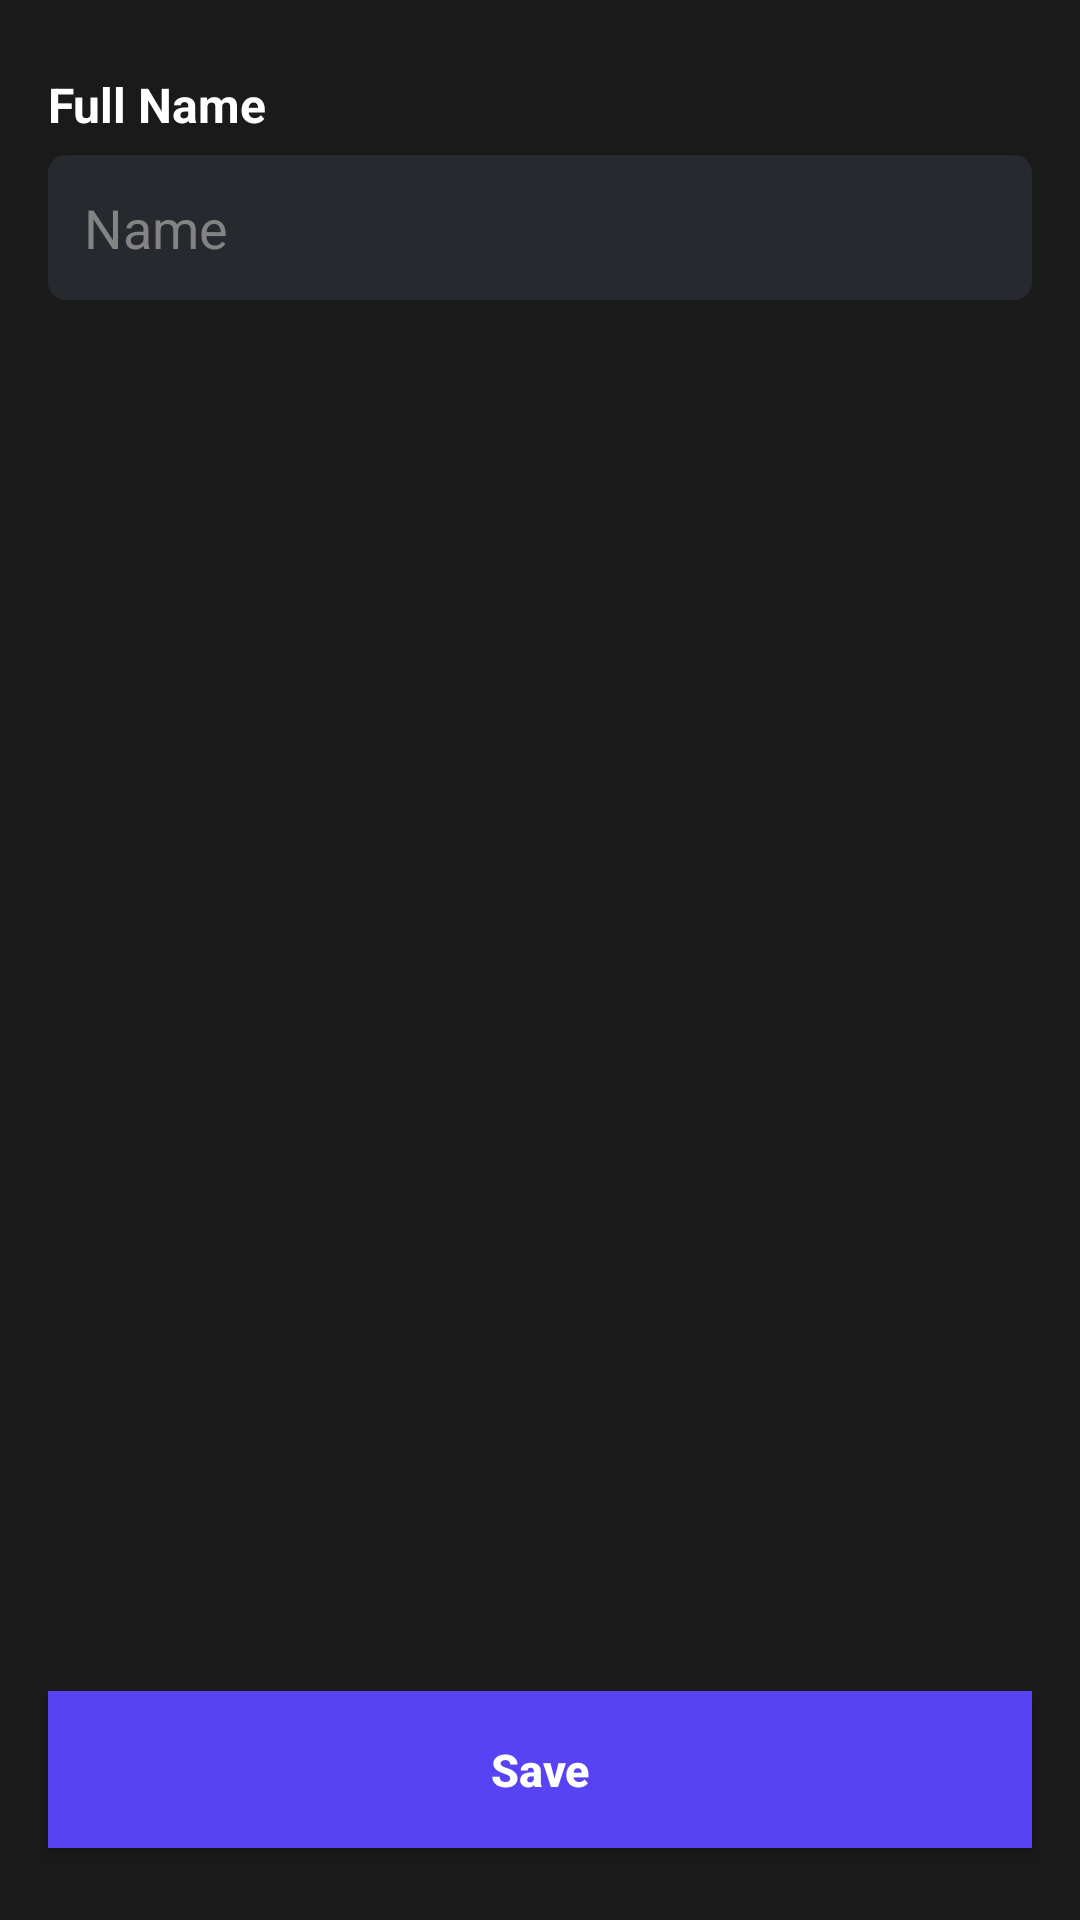

Produce the Android XML layout that renders to this screen, including the resource entries it uses.
<!-- AndroidManifest.xml: application theme AppTheme -->
<!-- res/layout/activity_chage_name.xml -->
<?xml version="1.0" encoding="utf-8"?>
<RelativeLayout xmlns:android="http://schemas.android.com/apk/res/android"
    xmlns:app="http://schemas.android.com/apk/res-auto"
    xmlns:tools="http://schemas.android.com/tools"
    android:layout_width="match_parent"
    android:layout_height="match_parent"
    android:background="@color/bg_login"
   >



    <LinearLayout
        android:layout_width="match_parent"
        android:layout_height="wrap_content"
        android:orientation="vertical">
        <TextView
            android:id="@+id/fullname_txt"
            android:layout_width="wrap_content"
            android:layout_height="wrap_content"
            android:layout_marginTop="24dp"
            android:textSize="16sp"
            android:layout_marginStart="16dp"
            android:textStyle="bold"
            android:text="Full Name"

            android:textColor="#FFFFFF"
            app:layout_constraintStart_toStartOf="parent"
            />

        <EditText
            android:id="@+id/fullname_form"
            android:layout_width="match_parent"
            android:layout_height="wrap_content"
            android:layout_marginTop="6dp"
            android:background="@drawable/search_background"
            android:padding="12dp"
            android:inputType="textPersonName"
            android:textColor="@color/bg_bar"
            android:text="Name"
            android:layout_marginStart="16dp"
            android:layout_marginEnd="16dp"
            app:layout_constraintEnd_toEndOf="parent"
            />

    </LinearLayout>


    <Button
        android:id="@+id/save"
        android:layout_width="match_parent"
        android:layout_height="wrap_content"
        android:background="@drawable/btn_2"
        android:padding="16dp"
        android:text="Save"
        android:layout_alignParentBottom="true"
        android:textAllCaps="false"
        android:textColor="@color/white"
        android:textSize="15sp"
        android:textStyle="bold"
        android:layout_marginStart="16dp"
        android:layout_marginEnd="16dp"
        android:layout_marginBottom="24dp"
        app:layout_constraintBottom_toBottomOf="parent"
        app:layout_constraintEnd_toEndOf="parent"
        app:layout_constraintStart_toStartOf="parent" />

</RelativeLayout>
<!-- resources referenced by this layout -->
<resources>
  <color name="bg_bar">#838383</color>
  <color name="bg_login">#1A1A1A</color>
  <color name="white">#FFFFFFFF</color>
  <!-- drawable btn_2 (drawable) -->
  <?xml version="1.0" encoding="utf-8"?>
  <shape xmlns:android="http://schemas.android.com/apk/res/android"
      >
  
      <gradient
          android:type="linear"
          android:angle="180"
          android:startColor="#5742F4"
          android:endColor="#5742F4" />
      <stroke android:width="1dp"
          android:color="@color/colorPrimary"/>
      <corners android:radius="@dimen/_10sdp"/>
  
  </shape>
  <!-- drawable search_background (drawable) -->
  <?xml version="1.0" encoding="utf-8"?>
  <shape xmlns:android="http://schemas.android.com/apk/res/android">
  
      <stroke android:color="#26292E" android:width="2dp"/>
      <corners android:radius="5dp"/>
      <solid android:color="#26292E"/>
  
  </shape>
  <style name="AppTheme" parent="Theme.AppCompat.Light.DarkActionBar">
          
          <item name="colorPrimary">@color/colorPrimary</item>
          <item name="colorPrimaryDark">@color/colorPrimaryDark</item>
          <item name="colorAccent">@color/colorAccent</item>
      </style>
  <color name="colorPrimary">#5742F4</color>
  <color name="colorPrimaryDark">#5742F4</color>
  <color name="colorAccent">#5742F4</color>
</resources>
